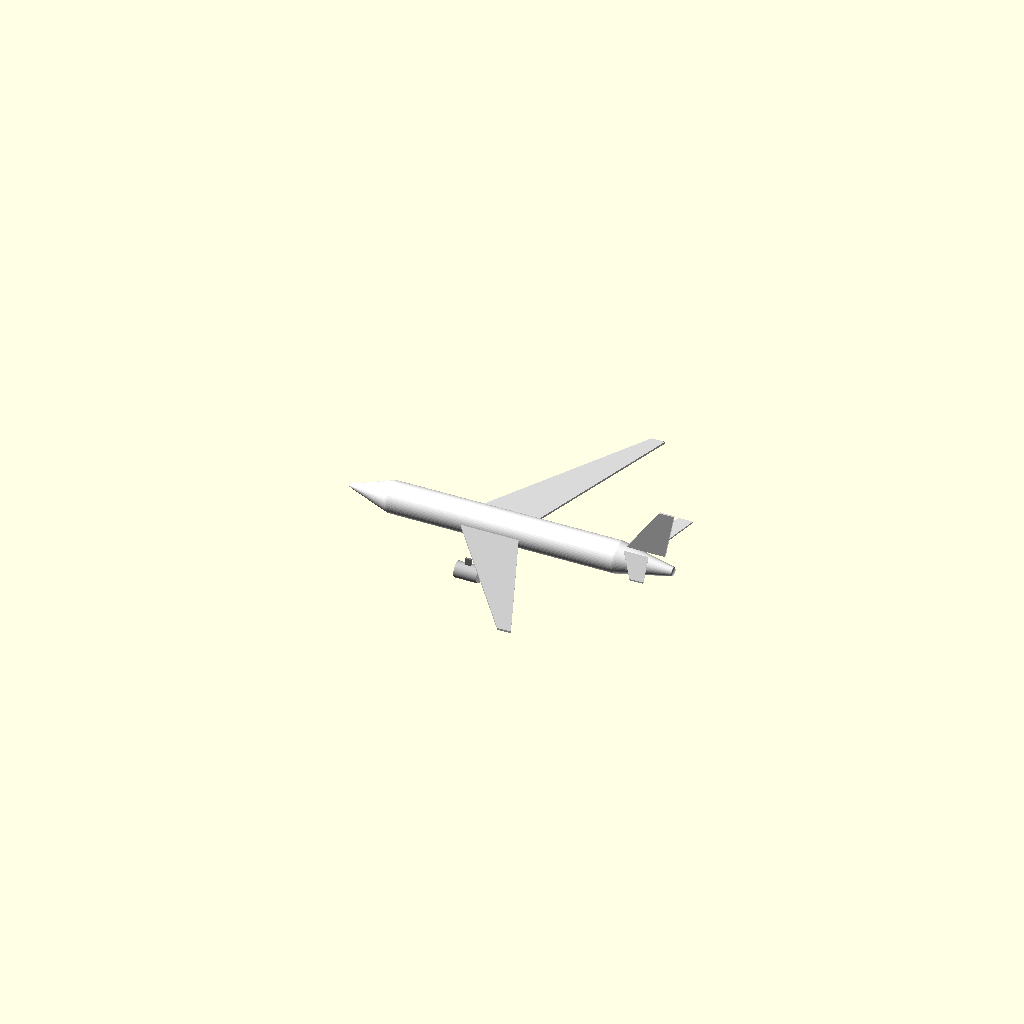
Cell 1: rendered with the file's own defaults.
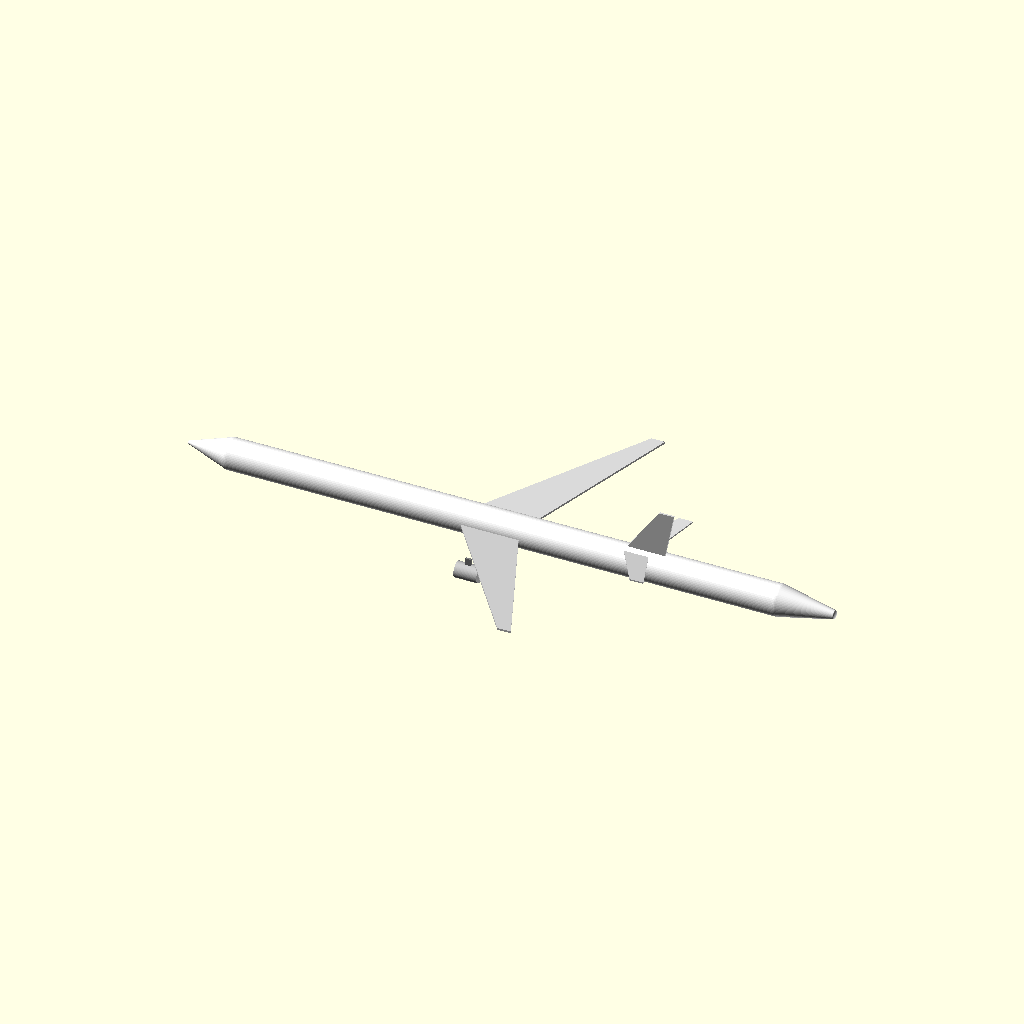
Cell 2: the same model with fuselage_length = 117.64.
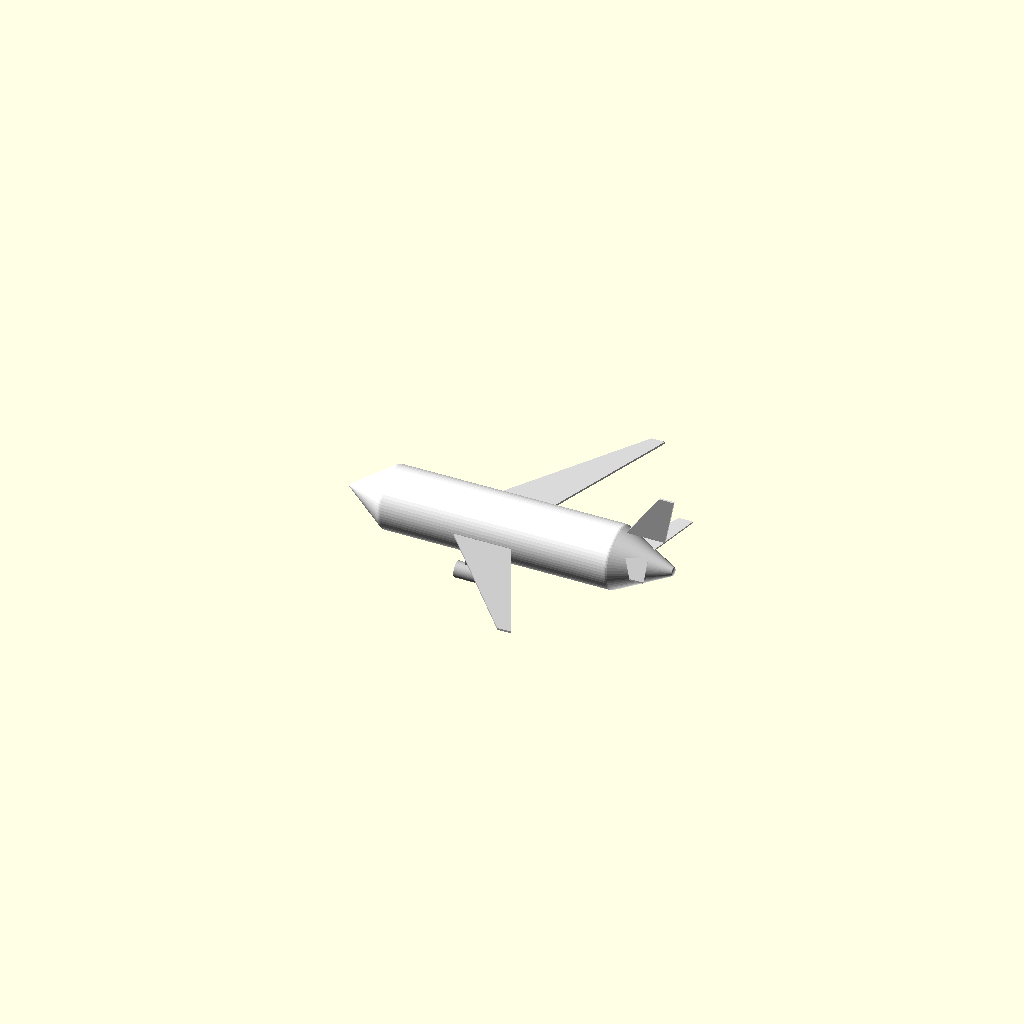
Cell 3: fuselage_diameter = 11.28 (everything else at default).
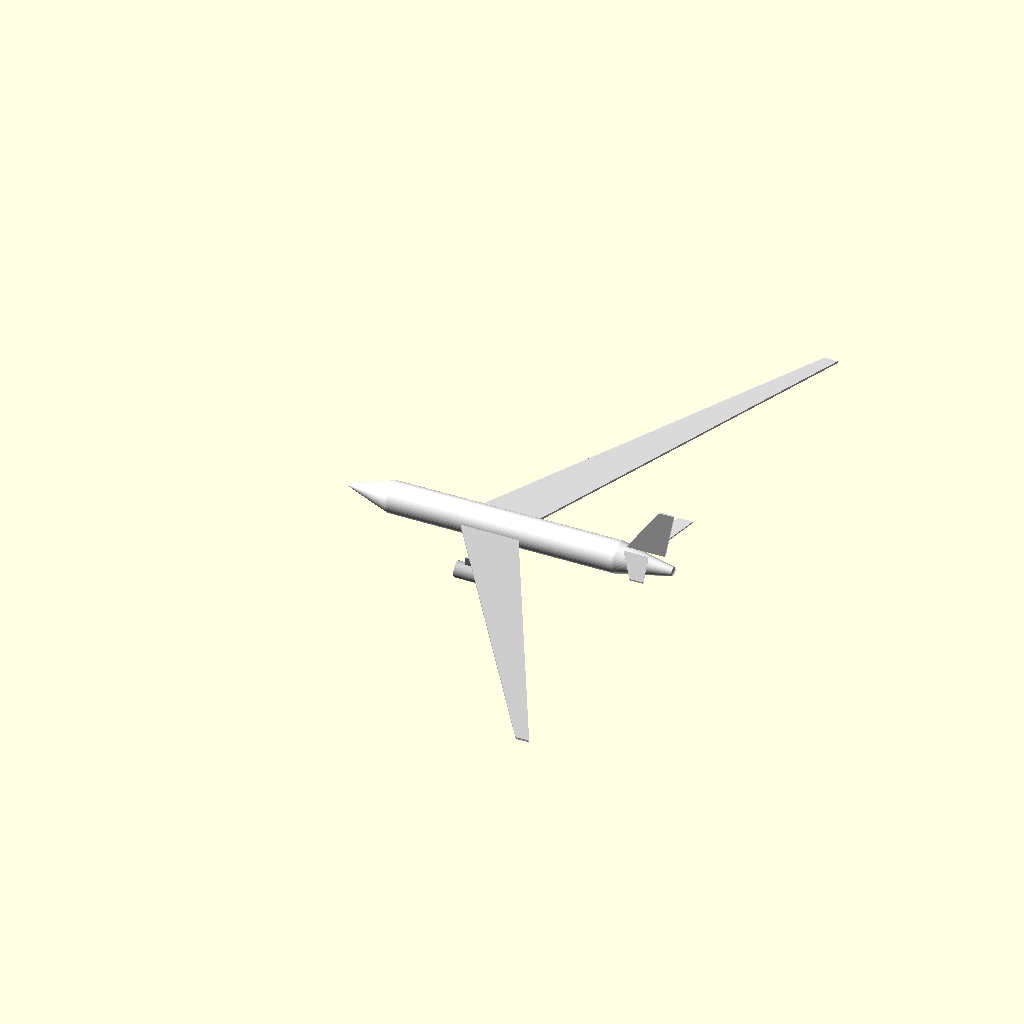
Cell 4 — wing_span set to 120.6, the other parameters unchanged.
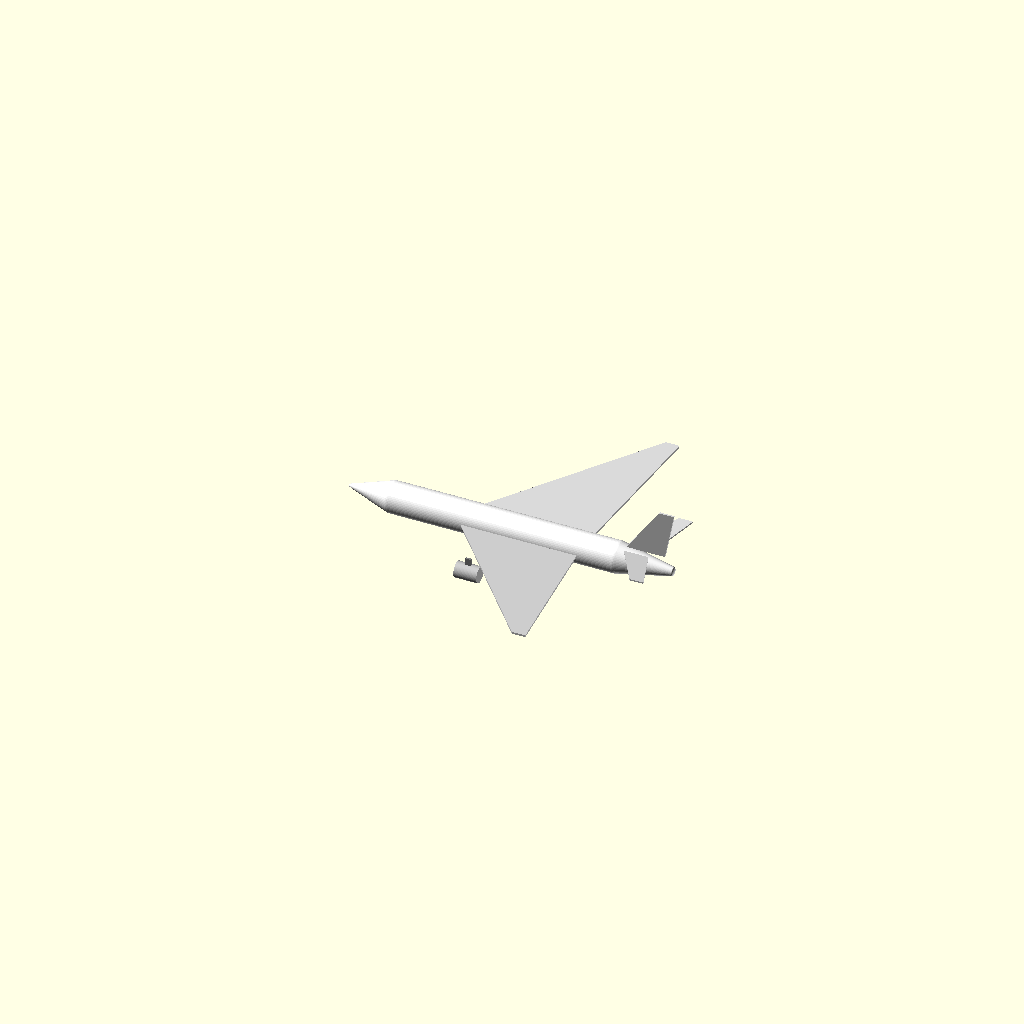
Cell 5 — wing_root_chord set to 21.12, the other parameters unchanged.
One fixed orthographic camera (rotation 55°, 0°, 25°; colour scheme Cornfield) for every cell.
Source of the model, lab_project2/ex4/iteration2.scad:
// Simplified Airbus A330-200 Parametric Model
// Units: metres

$fn = 64;

// -----------------------------
// Main parameters
// -----------------------------

fuselage_length = 58.82;
fuselage_diameter = 5.64;

wing_span = 60.30;
wing_root_chord = 10.56;
wing_tip_chord = 2.46;
wing_sweep25 = 30;
wing_dihedral = 4.3;
wing_thickness = 0.35;

htail_span = 19.4;
htail_root_chord = 4.5;
htail_tip_chord = 2.5;
htail_sweep25 = 25;
htail_dihedral = 6.63;
htail_thickness = 0.25;

engine_length = 4.173;
engine_diameter = 2.90;

// -----------------------------
// Helper modules
// -----------------------------

module ellipsoid(rx, ry, rz) {
    scale([rx, ry, rz])
        sphere(1);
}

module fuselage() {
    color("white")
    union() {
        // Nose section
        hull() {
            translate([-fuselage_length/2, 0, 0])
                ellipsoid(0.2, 0.3, 0.3);
            translate([-fuselage_length/2 + 8, 0, 0])
                ellipsoid(2.5, fuselage_diameter/2, fuselage_diameter/2);
        }

        // Main cylindrical body
        hull() {
            translate([-fuselage_length/2 + 8, 0, 0])
                ellipsoid(2.5, fuselage_diameter/2, fuselage_diameter/2);
            translate([fuselage_length/2 - 10, 0, 0])
                ellipsoid(2.5, fuselage_diameter/2, fuselage_diameter/2);
        }

        // Tail cone
        hull() {
            translate([fuselage_length/2 - 10, 0, 0])
                ellipsoid(2.5, fuselage_diameter/2, fuselage_diameter/2);
            translate([fuselage_length/2, 0, 0])
                ellipsoid(0.3, 0.8, 0.8);
        }
    }
}

module wing_half(side = 1, x_root = -8, z_root = 0) {
    semi_span = wing_span / 2;
    x_tip_le = x_root 
             + 0.25 * wing_root_chord 
             + semi_span * tan(wing_sweep25) 
             - 0.25 * wing_tip_chord;
    z_tip = z_root + semi_span * tan(wing_dihedral);

    y_root = side * fuselage_diameter / 2;
    y_tip = side * semi_span;

    t = wing_thickness;

    color("lightgray")
    polyhedron(
        points = [
            [x_root, y_root, z_root - t/2],
            [x_root + wing_root_chord, y_root, z_root - t/2],
            [x_tip_le + wing_tip_chord, y_tip, z_tip - t/2],
            [x_tip_le, y_tip, z_tip - t/2],

            [x_root, y_root, z_root + t/2],
            [x_root + wing_root_chord, y_root, z_root + t/2],
            [x_tip_le + wing_tip_chord, y_tip, z_tip + t/2],
            [x_tip_le, y_tip, z_tip + t/2]
        ],
        faces = [
            [0,1,2,3],
            [4,7,6,5],
            [0,4,5,1],
            [1,5,6,2],
            [2,6,7,3],
            [3,7,4,0]
        ]
    );
}

module main_wing() {
    wing_half(1);
    wing_half(-1);
}

module htail_half(side = 1, x_root = 21, z_root = 2.4) {
    semi_span = htail_span / 2;
    x_tip_le = x_root 
             + 0.25 * htail_root_chord 
             + semi_span * tan(htail_sweep25) 
             - 0.25 * htail_tip_chord;
    z_tip = z_root + semi_span * tan(htail_dihedral);

    y_root = side * 1.2;
    y_tip = side * semi_span;

    t = htail_thickness;

    color("lightgray")
    polyhedron(
        points = [
            [x_root, y_root, z_root - t/2],
            [x_root + htail_root_chord, y_root, z_root - t/2],
            [x_tip_le + htail_tip_chord, y_tip, z_tip - t/2],
            [x_tip_le, y_tip, z_tip - t/2],

            [x_root, y_root, z_root + t/2],
            [x_root + htail_root_chord, y_root, z_root + t/2],
            [x_tip_le + htail_tip_chord, y_tip, z_tip + t/2],
            [x_tip_le, y_tip, z_tip + t/2]
        ],
        faces = [
            [0,1,2,3],
            [4,7,6,5],
            [0,4,5,1],
            [1,5,6,2],
            [2,6,7,3],
            [3,7,4,0]
        ]
    );
}

module horizontal_tail() {
    htail_half(1);
    htail_half(-1);
}

module vertical_tail() {
    x_root = 21;
    z_root = fuselage_diameter / 2 - 0.2;

    fin_height = 8.5;
    root_chord = 7.0;
    tip_chord = 2.7;
    sweep = 35;
    thickness = 0.35;

    x_tip_le = x_root + fin_height * tan(sweep);

    color("lightgray")
    polyhedron(
        points = [
            [x_root, -thickness/2, z_root],
            [x_root + root_chord, -thickness/2, z_root],
            [x_tip_le + tip_chord, -thickness/2, z_root + fin_height],
            [x_tip_le, -thickness/2, z_root + fin_height],

            [x_root, thickness/2, z_root],
            [x_root + root_chord, thickness/2, z_root],
            [x_tip_le + tip_chord, thickness/2, z_root + fin_height],
            [x_tip_le, thickness/2, z_root + fin_height]
        ],
        faces = [
            [0,1,2,3],
            [4,7,6,5],
            [0,4,5,1],
            [1,5,6,2],
            [2,6,7,3],
            [3,7,4,0]
        ]
    );
}

module engine(side = 1) {
    x_engine = -3.0;
    y_engine = side * 10.5;
    z_engine = -3.0;

    color("silver")
    translate([x_engine, y_engine, z_engine])
        rotate([0,90,0])
            cylinder(h = engine_length, r = engine_diameter/2, center = true);

    // Intake opening
    color("black")
    translate([x_engine - engine_length/2 - 0.02, y_engine, z_engine])
        rotate([0,90,0])
            cylinder(h = 0.05, r = engine_diameter*0.42, center = true);

    // Simple pylon
    color("gray")
    translate([x_engine, y_engine, z_engine + 1.7])
        cube([1.0, 0.35, 2.0], center = true);
}

module engines() {
    engine(1);
    engine(-1);
}

// -----------------------------
// Final assembly
// -----------------------------

module aircraft() {
    fuselage();
    main_wing();
    horizontal_tail();
    vertical_tail();
    engines();
}

aircraft();
Parameter table extracted from the source (name, type, default, range or options):
fuselage_length: number, default 58.82
fuselage_diameter: number, default 5.64
wing_span: number, default 60.3
wing_root_chord: number, default 10.56
wing_tip_chord: number, default 2.46
wing_sweep25: number, default 30
wing_dihedral: number, default 4.3
wing_thickness: number, default 0.35
htail_span: number, default 19.4
htail_root_chord: number, default 4.5
htail_tip_chord: number, default 2.5
htail_sweep25: number, default 25
htail_dihedral: number, default 6.63
htail_thickness: number, default 0.25
engine_length: number, default 4.173
engine_diameter: number, default 2.9
